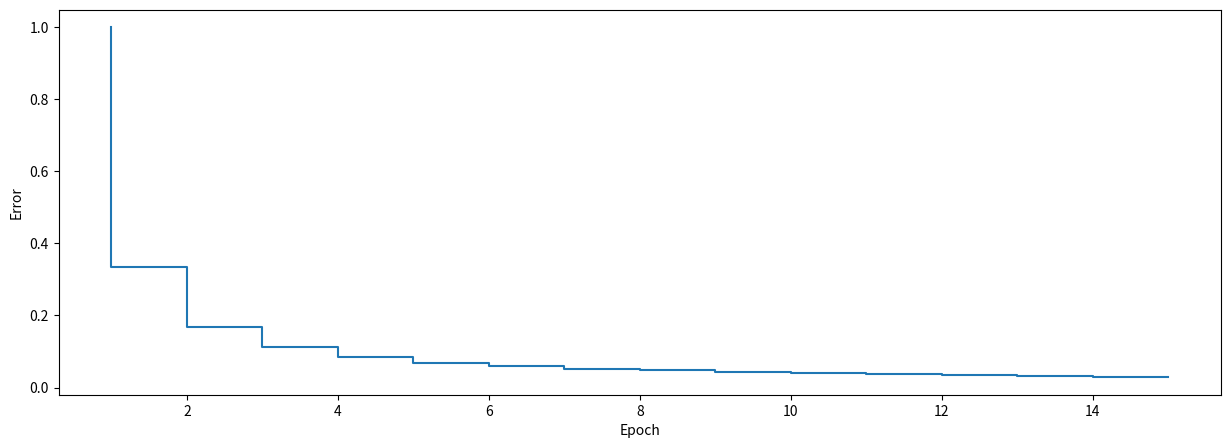

Write Python code to recreate this figure.
"""
This code is licensed under a
Creative Commons Attribution-Share-Alike license.
You can change it, transmit it, show it to other people.
[redacted]

It is an adapted version
[redacted]
under a MIT license.

It is part of an introductory course in AI
Lesson01 The PERCEPTRON

If you searched for Neural Networks, Deep Learning, Machine Learning,
or anything that has to do with Artificial Intelligence,
you’ve probably heard about the Perceptron.
[redacted]
is the landing mark in Neural Networks and consequently
Deep Learning, and understanding the way it works
(i.e., the math behind it) is essential to go a step further
to more complex IA models, specifically in Neural Networks.


http://creativecommons.org/licenses/by-nc-sa/3.0/
"""


import numpy as np
import matplotlib.pyplot as plt

class Perceptron(object):

    def __init__(self, no_of_inputs, no_of_training_epochs=20, learning_rate=0.01):
        self.no_of_training_epochs = no_of_training_epochs
        self.learning_rate = learning_rate
        self.weights = np.random.normal(0, 10, no_of_inputs + 1)
        self.bias = self.weights[0]
        self.epoch_list=[]
        self.error_history=[]


    def step_function(self, inputs):
        netto_summation = np.dot(inputs, self.weights[1:]) + self.bias
        if netto_summation > 0:
          activation = 1
        else:
          activation = 0
        return activation

    def train(self, training_inputs, teacher_labels):
        epoch =0;
        i =0;
        for _ in range(self.no_of_training_epochs):
          epoch+=1
          for inputs, teacher in zip(training_inputs, teacher_labels):
              activated_perceptron_output = self.step_function(inputs)
              error = (teacher - activated_perceptron_output)
              self.weights[1:] += self.learning_rate * (error) * inputs
              self.bias += self.learning_rate  * error
              #print(teacher, activated_perceptron_output)
              i+=1
              self.epoch_list.append(epoch)
              self.error_history.append(np.sum(np.abs(error)))

#########################################
#########################################
#########################################
#########################################
#########################################
training_inputs = []
training_inputs.append(np.array([1, 1]))
training_inputs.append(np.array([1, 0]))
training_inputs.append(np.array([0, 1]))
training_inputs.append(np.array([0, 0]))

teacher = np.array([1, 0, 0, 0])


NN=perceptron = Perceptron(2,15,0.1)
NN.train(training_inputs, teacher)


plt.figure(figsize=(15,5))
plt.plot(NN.epoch_list, 1/np.cumsum(NN.error_history))
plt.xlabel('Epoch')
plt.ylabel('Error')
plt.show()
